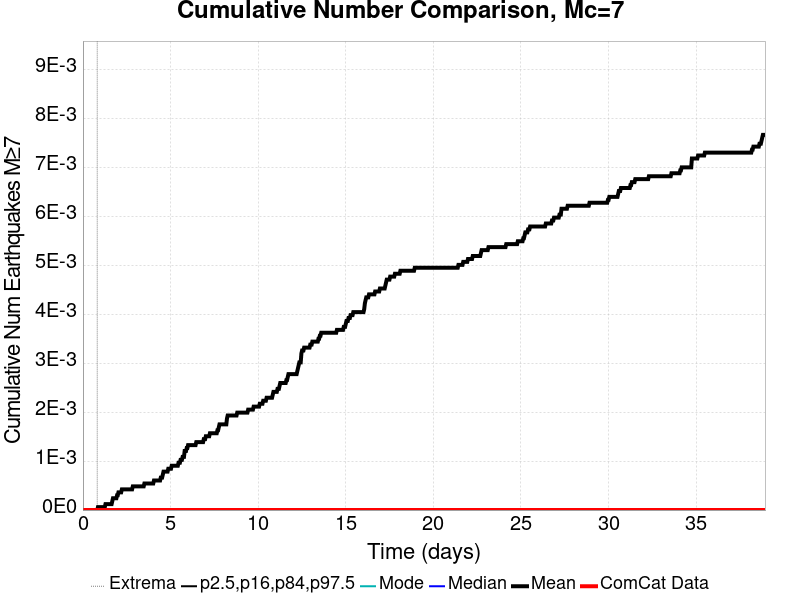

Data behind this chart, as committed beside it:
Time (days), ComCat Data, Simulation Mean, Simulation Median, Simulation Mode, Simulation Minimum, Simulation Maximum, 2.5 %-ile, 16 %-ile, 84 %-ile, 97.5 %-ile
0.0, 0.0, 0.0, 0.0, 0.0, 0.0, 0.0, 0.0, 0.0, 0.0, 0.0
0.03897, 0.0, 0.0, 0.0, 0.0, 0.0, 0.0, 0.0, 0.0, 0.0, 0.0
0.07794, 0.0, 0.0, 0.0, 0.0, 0.0, 0.0, 0.0, 0.0, 0.0, 0.0
0.1169, 0.0, 0.0, 0.0, 0.0, 0.0, 0.0, 0.0, 0.0, 0.0, 0.0
0.1559, 0.0, 0.0, 0.0, 0.0, 0.0, 0.0, 0.0, 0.0, 0.0, 0.0
0.1948, 0.0, 0.0, 0.0, 0.0, 0.0, 0.0, 0.0, 0.0, 0.0, 0.0
0.2338, 0.0, 0.0, 0.0, 0.0, 0.0, 0.0, 0.0, 0.0, 0.0, 0.0
0.2728, 0.0, 0.0, 0.0, 0.0, 0.0, 0.0, 0.0, 0.0, 0.0, 0.0
0.3117, 0.0, 0.0, 0.0, 0.0, 0.0, 0.0, 0.0, 0.0, 0.0, 0.0
0.3507, 0.0, 0.0, 0.0, 0.0, 0.0, 0.0, 0.0, 0.0, 0.0, 0.0
0.3897, 0.0, 0.0, 0.0, 0.0, 0.0, 0.0, 0.0, 0.0, 0.0, 0.0
0.4287, 0.0, 0.0, 0.0, 0.0, 0.0, 0.0, 0.0, 0.0, 0.0, 0.0
0.4676, 0.0, 0.0, 0.0, 0.0, 0.0, 0.0, 0.0, 0.0, 0.0, 0.0
0.5066, 0.0, 0.0, 0.0, 0.0, 0.0, 0.0, 0.0, 0.0, 0.0, 0.0
0.5456, 0.0, 0.0, 0.0, 0.0, 0.0, 0.0, 0.0, 0.0, 0.0, 0.0
0.5845, 0.0, 0.0, 0.0, 0.0, 0.0, 0.0, 0.0, 0.0, 0.0, 0.0
0.6235, 0.0, 0.0, 0.0, 0.0, 0.0, 0.0, 0.0, 0.0, 0.0, 0.0
0.6625, 0.0, 0.0, 0.0, 0.0, 0.0, 0.0, 0.0, 0.0, 0.0, 0.0
0.7014, 0.0, 0.0, 0.0, 0.0, 0.0, 0.0, 0.0, 0.0, 0.0, 0.0
0.7404, 0.0, 0.0, 0.0, 0.0, 0.0, 0.0, 0.0, 0.0, 0.0, 0.0
0.7794, 0.0, 0.0, 0.0, 0.0, 0.0, 0.0, 0.0, 0.0, 0.0, 0.0
0.8183, 0.0, 0.0, 0.0, 0.0, 0.0, 0.0, 0.0, 0.0, 0.0, 0.0
0.8573, 0.0, 6.0357317E-5, 0.0, 0.0, 0.0, 1.0, 0.0, 0.0, 0.0, 0.0
0.8963, 0.0, 6.0357317E-5, 0.0, 0.0, 0.0, 1.0, 0.0, 0.0, 0.0, 0.0
0.9352, 0.0, 6.0357317E-5, 0.0, 0.0, 0.0, 1.0, 0.0, 0.0, 0.0, 0.0
0.9742, 0.0, 6.0357317E-5, 0.0, 0.0, 0.0, 1.0, 0.0, 0.0, 0.0, 0.0
1.013, 0.0, 6.0357317E-5, 0.0, 0.0, 0.0, 1.0, 0.0, 0.0, 0.0, 0.0
1.052, 0.0, 6.0357317E-5, 0.0, 0.0, 0.0, 1.0, 0.0, 0.0, 0.0, 0.0
1.091, 0.0, 6.0357317E-5, 0.0, 0.0, 0.0, 1.0, 0.0, 0.0, 0.0, 0.0
1.13, 0.0, 6.0357317E-5, 0.0, 0.0, 0.0, 1.0, 0.0, 0.0, 0.0, 0.0
1.169, 0.0, 6.0357317E-5, 0.0, 0.0, 0.0, 1.0, 0.0, 0.0, 0.0, 0.0
1.208, 0.0, 6.0357317E-5, 0.0, 0.0, 0.0, 1.0, 0.0, 0.0, 0.0, 0.0
1.247, 0.0, 6.0357317E-5, 0.0, 0.0, 0.0, 1.0, 0.0, 0.0, 0.0, 0.0
1.286, 0.0, 1.20714634E-4, 0.0, 0.0, 0.0, 1.0, 0.0, 0.0, 0.0, 0.0
1.325, 0.0, 1.20714634E-4, 0.0, 0.0, 0.0, 1.0, 0.0, 0.0, 0.0, 0.0
1.364, 0.0, 1.20714634E-4, 0.0, 0.0, 0.0, 1.0, 0.0, 0.0, 0.0, 0.0
1.403, 0.0, 1.20714634E-4, 0.0, 0.0, 0.0, 1.0, 0.0, 0.0, 0.0, 0.0
1.442, 0.0, 1.20714634E-4, 0.0, 0.0, 0.0, 1.0, 0.0, 0.0, 0.0, 0.0
1.481, 0.0, 1.20714634E-4, 0.0, 0.0, 0.0, 1.0, 0.0, 0.0, 0.0, 0.0
1.52, 0.0, 1.20714634E-4, 0.0, 0.0, 0.0, 1.0, 0.0, 0.0, 0.0, 0.0
1.559, 0.0, 1.20714634E-4, 0.0, 0.0, 0.0, 1.0, 0.0, 0.0, 0.0, 0.0
1.598, 0.0, 1.20714634E-4, 0.0, 0.0, 0.0, 1.0, 0.0, 0.0, 0.0, 0.0
1.637, 0.0, 1.20714634E-4, 0.0, 0.0, 0.0, 1.0, 0.0, 0.0, 0.0, 0.0
1.676, 0.0, 1.8107194E-4, 0.0, 0.0, 0.0, 1.0, 0.0, 0.0, 0.0, 0.0
1.715, 0.0, 2.4142927E-4, 0.0, 0.0, 0.0, 1.0, 0.0, 0.0, 0.0, 0.0
1.754, 0.0, 2.4142927E-4, 0.0, 0.0, 0.0, 1.0, 0.0, 0.0, 0.0, 0.0
1.793, 0.0, 2.4142927E-4, 0.0, 0.0, 0.0, 1.0, 0.0, 0.0, 0.0, 0.0
1.832, 0.0, 2.4142927E-4, 0.0, 0.0, 0.0, 1.0, 0.0, 0.0, 0.0, 0.0
1.87, 0.0, 2.4142927E-4, 0.0, 0.0, 0.0, 1.0, 0.0, 0.0, 0.0, 0.0
1.909, 0.0, 2.4142927E-4, 0.0, 0.0, 0.0, 1.0, 0.0, 0.0, 0.0, 0.0
1.948, 0.0, 3.0178658E-4, 0.0, 0.0, 0.0, 1.0, 0.0, 0.0, 0.0, 0.0
1.987, 0.0, 3.0178658E-4, 0.0, 0.0, 0.0, 1.0, 0.0, 0.0, 0.0, 0.0
2.026, 0.0, 3.6214388E-4, 0.0, 0.0, 0.0, 1.0, 0.0, 0.0, 0.0, 0.0
2.065, 0.0, 3.6214388E-4, 0.0, 0.0, 0.0, 1.0, 0.0, 0.0, 0.0, 0.0
2.104, 0.0, 3.6214388E-4, 0.0, 0.0, 0.0, 1.0, 0.0, 0.0, 0.0, 0.0
2.143, 0.0, 3.6214388E-4, 0.0, 0.0, 0.0, 1.0, 0.0, 0.0, 0.0, 0.0
2.182, 0.0, 3.6214388E-4, 0.0, 0.0, 0.0, 1.0, 0.0, 0.0, 0.0, 0.0
2.221, 0.0, 4.225012E-4, 0.0, 0.0, 0.0, 1.0, 0.0, 0.0, 0.0, 0.0
2.26, 0.0, 4.225012E-4, 0.0, 0.0, 0.0, 1.0, 0.0, 0.0, 0.0, 0.0
2.299, 0.0, 4.225012E-4, 0.0, 0.0, 0.0, 1.0, 0.0, 0.0, 0.0, 0.0
... 940 more rows
